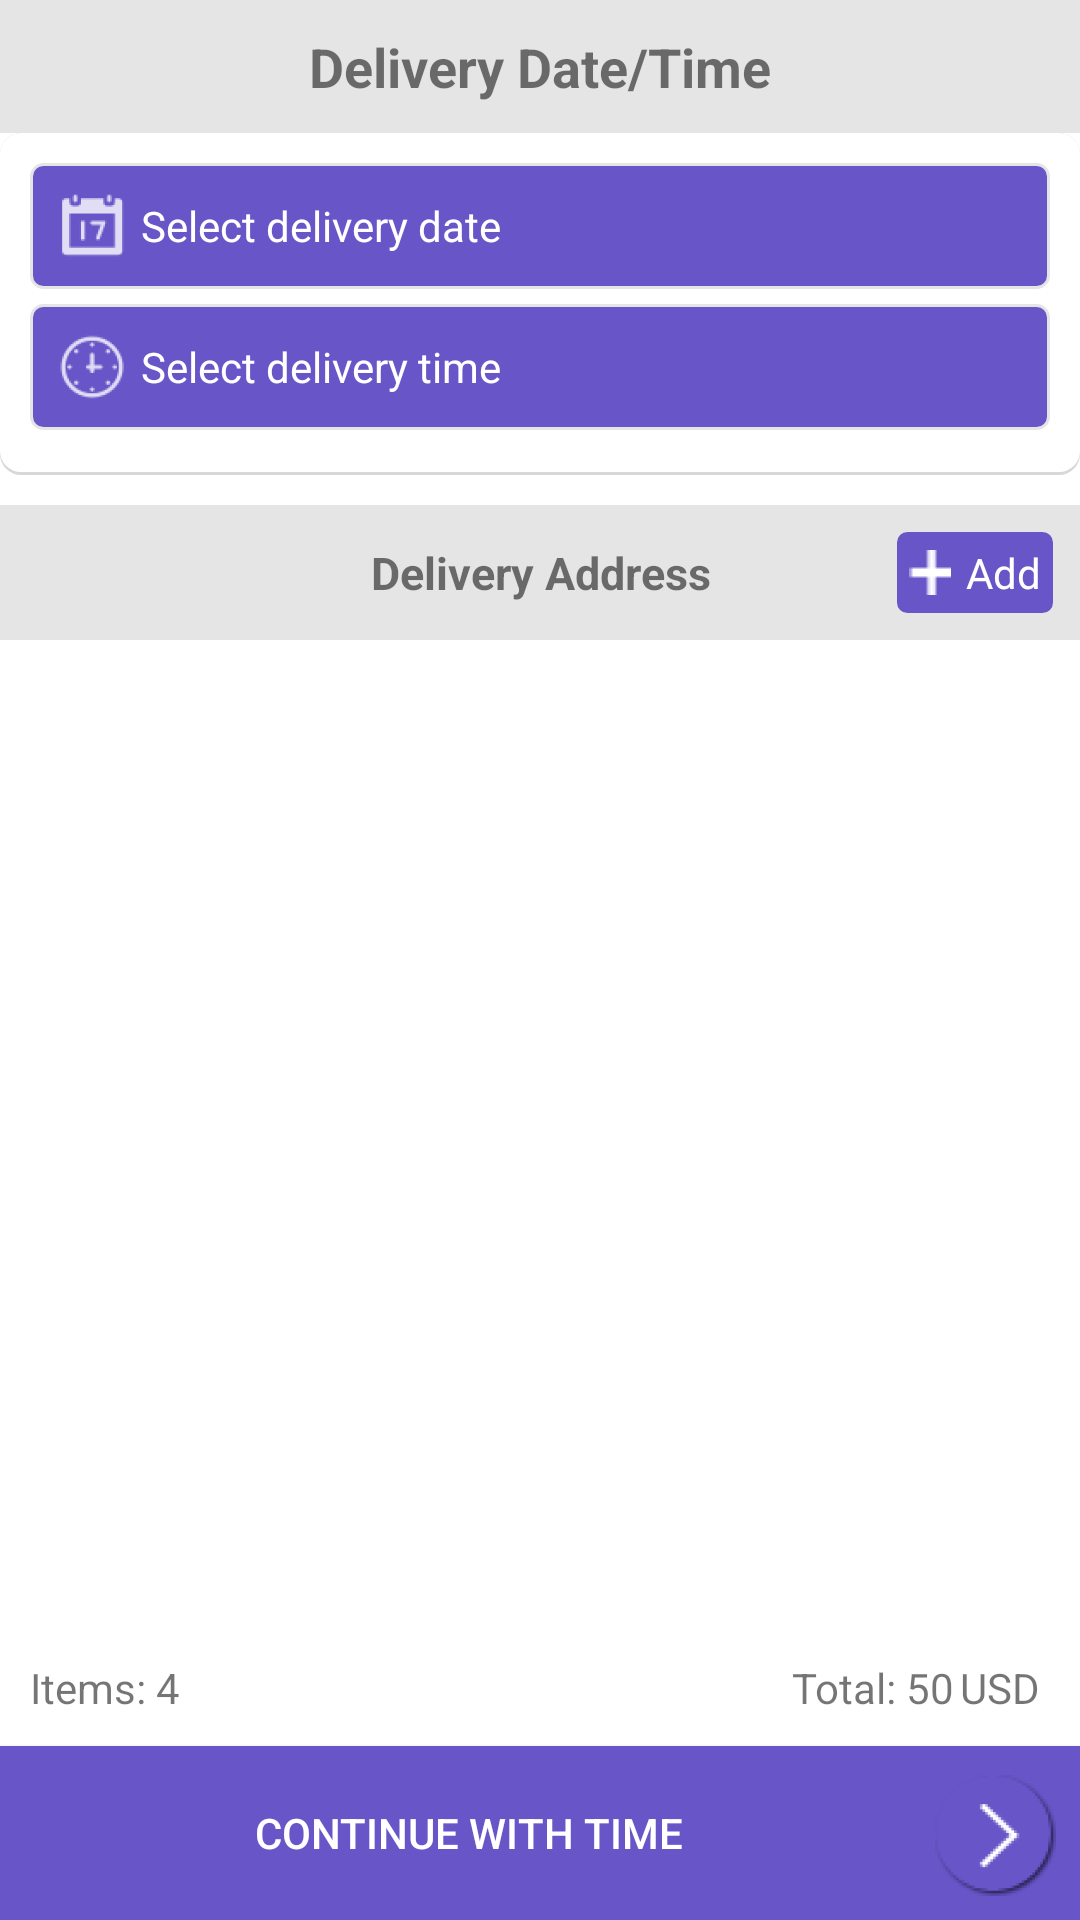

Here is an Android app screen rendered from its layout file. Give the layout XML and the strings, colors and styles it references.
<!-- AndroidManifest.xml: application theme AppTheme -->
<!-- res/layout/fragment_delivery_time.xml -->
<?xml version="1.0" encoding="utf-8"?>
<RelativeLayout xmlns:android="http://schemas.android.com/apk/res/android"
    android:layout_width="match_parent"
    android:layout_height="match_parent"
    android:background="@color/white"
    android:orientation="vertical">

    <TextView
        android:id="@+id/txtdelivery"
        android:layout_width="match_parent"
        android:layout_height="wrap_content"
        android:background="#e5e5e5"
        android:gravity="center_horizontal"
        android:paddingBottom="@dimen/space_10"
        android:paddingTop="@dimen/space_10"
        android:text="@string/tv_del_title"
        android:textSize="18sp"
        android:textStyle="bold" />

    <ScrollView
        android:layout_width="match_parent"
        android:layout_height="match_parent"
        android:layout_above="@+id/linearLayout2"
        android:layout_below="@+id/txtdelivery"
        android:fillViewport="true">

        <LinearLayout
            android:layout_width="match_parent"
            android:layout_height="wrap_content"
            android:orientation="vertical">

            <LinearLayout
                android:id="@+id/radioLinear"
                android:layout_width="match_parent"
                android:layout_height="wrap_content"
                android:background="@drawable/xml_box_shadow_bottom"
                android:orientation="vertical"
                android:padding="@dimen/space_10">

                <TextView
                    android:id="@+id/tv_deli_date"
                    android:layout_width="match_parent"
                    android:layout_height="wrap_content"
                    android:layout_marginBottom="@dimen/space_5"
                    android:background="@drawable/xml_textbox_blue_bg"
                    android:drawableLeft="@drawable/ic_timeslot_07"
                    android:gravity="center_vertical"
                    android:text="@string/tv_del_date"
                    android:textColor="@color/white"
                    android:padding="@dimen/space_5"/>

                <TextView
                    android:id="@+id/tv_deli_fromtime"
                    android:layout_width="match_parent"
                    android:layout_height="wrap_content"
                    android:layout_marginBottom="@dimen/space_5"
                    android:background="@drawable/xml_textbox_blue_bg"
                    android:drawableLeft="@drawable/ic_timeslot_17"
                    android:gravity="center_vertical"
                    android:text="@string/tv_del_time"
                    android:textColor="@color/white"
                    android:padding="@dimen/space_5"/>

            </LinearLayout>

            <LinearLayout
                android:layout_width="match_parent"
                android:layout_height="match_parent"
                android:layout_marginTop="@dimen/space_10"
                android:orientation="vertical">

                <RelativeLayout
                    android:layout_width="match_parent"
                    android:layout_height="wrap_content"
                    android:layout_marginBottom="@dimen/space_5"
                    android:background="#e5e5e5"
                    android:padding="@dimen/space_8"
                    android:orientation="horizontal">

                    <TextView
                        android:id="@+id/textView9"
                        android:layout_width="wrap_content"
                        android:layout_height="wrap_content"
                        android:layout_gravity="center"
                        android:text="@string/tv_del_address"
                        android:textAlignment="center"
                        android:textSize="15sp"
                        android:textStyle="bold"
                        android:layout_centerVertical="true"
                        android:layout_centerHorizontal="true" />

                    <TextView
                        android:id="@+id/tv_deli_add_address"
                        android:layout_width="wrap_content"
                        android:layout_height="wrap_content"
                        android:drawableLeft="@drawable/ic_timeslot_28"
                        android:drawableStart="@drawable/ic_timeslot_28"
                        android:text="Add"
                        android:textColor="@color/white"
                        android:background="@drawable/xml_textbox_blue_bg"
                        android:gravity="center_vertical"
                        android:layout_alignParentTop="true"
                        android:layout_alignParentRight="true"
                        android:layout_alignParentEnd="true"
                        android:padding="@dimen/space_5"
                        android:drawablePadding="@dimen/space_5"/>

                </RelativeLayout>

                <android.support.v7.widget.RecyclerView
                    android:layout_width="match_parent"
                    android:layout_height="match_parent"
                    android:id="@+id/rv_deli_address" />

            </LinearLayout>
        </LinearLayout>
    </ScrollView>

    <LinearLayout
        android:id="@+id/linearLayout2"
        android:layout_width="match_parent"
        android:layout_height="wrap_content"
        android:layout_alignParentBottom="true"
        android:background="@color/white"
        android:orientation="vertical">

        <LinearLayout
            android:layout_width="match_parent"
            android:layout_height="wrap_content"
            android:orientation="horizontal">

            <LinearLayout
                android:layout_width="0dp"
                android:layout_height="wrap_content"
                android:layout_weight="1"
                android:padding="@dimen/space_10">

                <TextView
                    android:id="@+id/textView10"
                    android:layout_width="wrap_content"
                    android:layout_height="wrap_content"
                    android:text="@string/tv_cart_item" />

                <TextView
                    android:id="@+id/tv_deli_item"
                    android:layout_width="wrap_content"
                    android:layout_height="wrap_content"
                    android:text="4" />

            </LinearLayout>

            <LinearLayout
                android:layout_width="0dp"
                android:layout_height="wrap_content"
                android:layout_weight="2"
                android:gravity="end"
                android:padding="@dimen/space_10">

                <TextView
                    android:id="@+id/textView12"
                    android:layout_width="wrap_content"
                    android:layout_height="wrap_content"
                    android:text="@string/tv_cart_total" />

                <TextView
                    android:id="@+id/tv_deli_total"
                    android:layout_width="wrap_content"
                    android:layout_height="wrap_content"
                    android:text="50" />

                <TextView
                    android:id="@+id/textView13"
                    android:layout_width="wrap_content"
                    android:layout_height="wrap_content"
                    android:layout_marginLeft="@dimen/space_2"
                    android:text="@string/currency" />

            </LinearLayout>

        </LinearLayout>

        <Button
            android:id="@+id/btn_deli_checkout"
            android:layout_width="match_parent"
            android:layout_height="wrap_content"
            android:background="@color/colorPrimaryDark"
            android:drawableEnd="@mipmap/ic_next"
            android:drawableRight="@mipmap/ic_next"
            android:padding="@dimen/space_5"
            android:text="@string/tv_del_continue"
            android:textColor="@color/white" />
    </LinearLayout>

</RelativeLayout>
<!-- resources referenced by this layout -->
<resources>
  <color name="colorPrimaryDark">#6855c8</color>
  <color name="white">#ffffff</color>
  <dimen name="space_10">10dp</dimen>
  <dimen name="space_2">2dp</dimen>
  <dimen name="space_5">5dp</dimen>
  <dimen name="space_8">8dp</dimen>
  <!-- drawable ic_timeslot_07: png bitmap (drawable-hdpi, 602 bytes) -->
  <!-- drawable ic_timeslot_17: png bitmap (drawable-hdpi, 930 bytes) -->
  <!-- drawable ic_timeslot_28: png bitmap (drawable, 951 bytes) -->
  <!-- drawable xml_box_shadow_bottom (drawable) -->
  <?xml version="1.0" encoding="utf-8"?>
  <layer-list xmlns:android="http://schemas.android.com/apk/res/android">
  
      
      <item>
          <shape android:shape="rectangle">
              <solid android:color="#d8d8d8" />
              <corners android:radius="7dp" />
          </shape>
      </item>
  
      
      <item android:bottom="3px">
          <shape android:shape="rectangle">
              <solid android:color="#FFFFFF" />
              <corners android:radius="7dp" />
          </shape>
      </item>
  
  </layer-list>
  <!-- drawable xml_textbox_blue_bg (drawable) -->
  <?xml version="1.0" encoding="utf-8"?>
  <shape xmlns:android="http://schemas.android.com/apk/res/android">
      <gradient
          android:startColor="@color/colorPrimary"
          android:centerColor="@color/colorPrimary"
          android:endColor="@color/colorPrimary"
          android:angle="135"/>
      <stroke android:color="#e5e5e5"
          android:width="1dp" />
      <corners android:radius="4dp" />
  </shape>
  <!-- mipmap ic_next: png bitmap (mipmap-hdpi, 3231 bytes) -->
  <string name="currency">USD\u0020</string>
  <string name="tv_cart_item">Items:\u0020</string>
  <string name="tv_cart_total">Total:\u0020</string>
  <string name="tv_del_address">Delivery Address</string>
  <string name="tv_del_continue">Continue With Time</string>
  <string name="tv_del_date">Select delivery date</string>
  <string name="tv_del_time">Select delivery time</string>
  <string name="tv_del_title">Delivery Date/Time</string>
  <style name="AppTheme" parent="Theme.AppCompat.Light.DarkActionBar">
          
          <item name="colorPrimary">@color/colorPrimary</item>
          <item name="colorPrimaryDark">@color/colorPrimaryDark</item>
          <item name="colorAccent">@color/colorAccent</item>
      </style>
  <color name="colorPrimary">#6855c8</color>
  <color name="colorAccent">#6855c8</color>
</resources>
